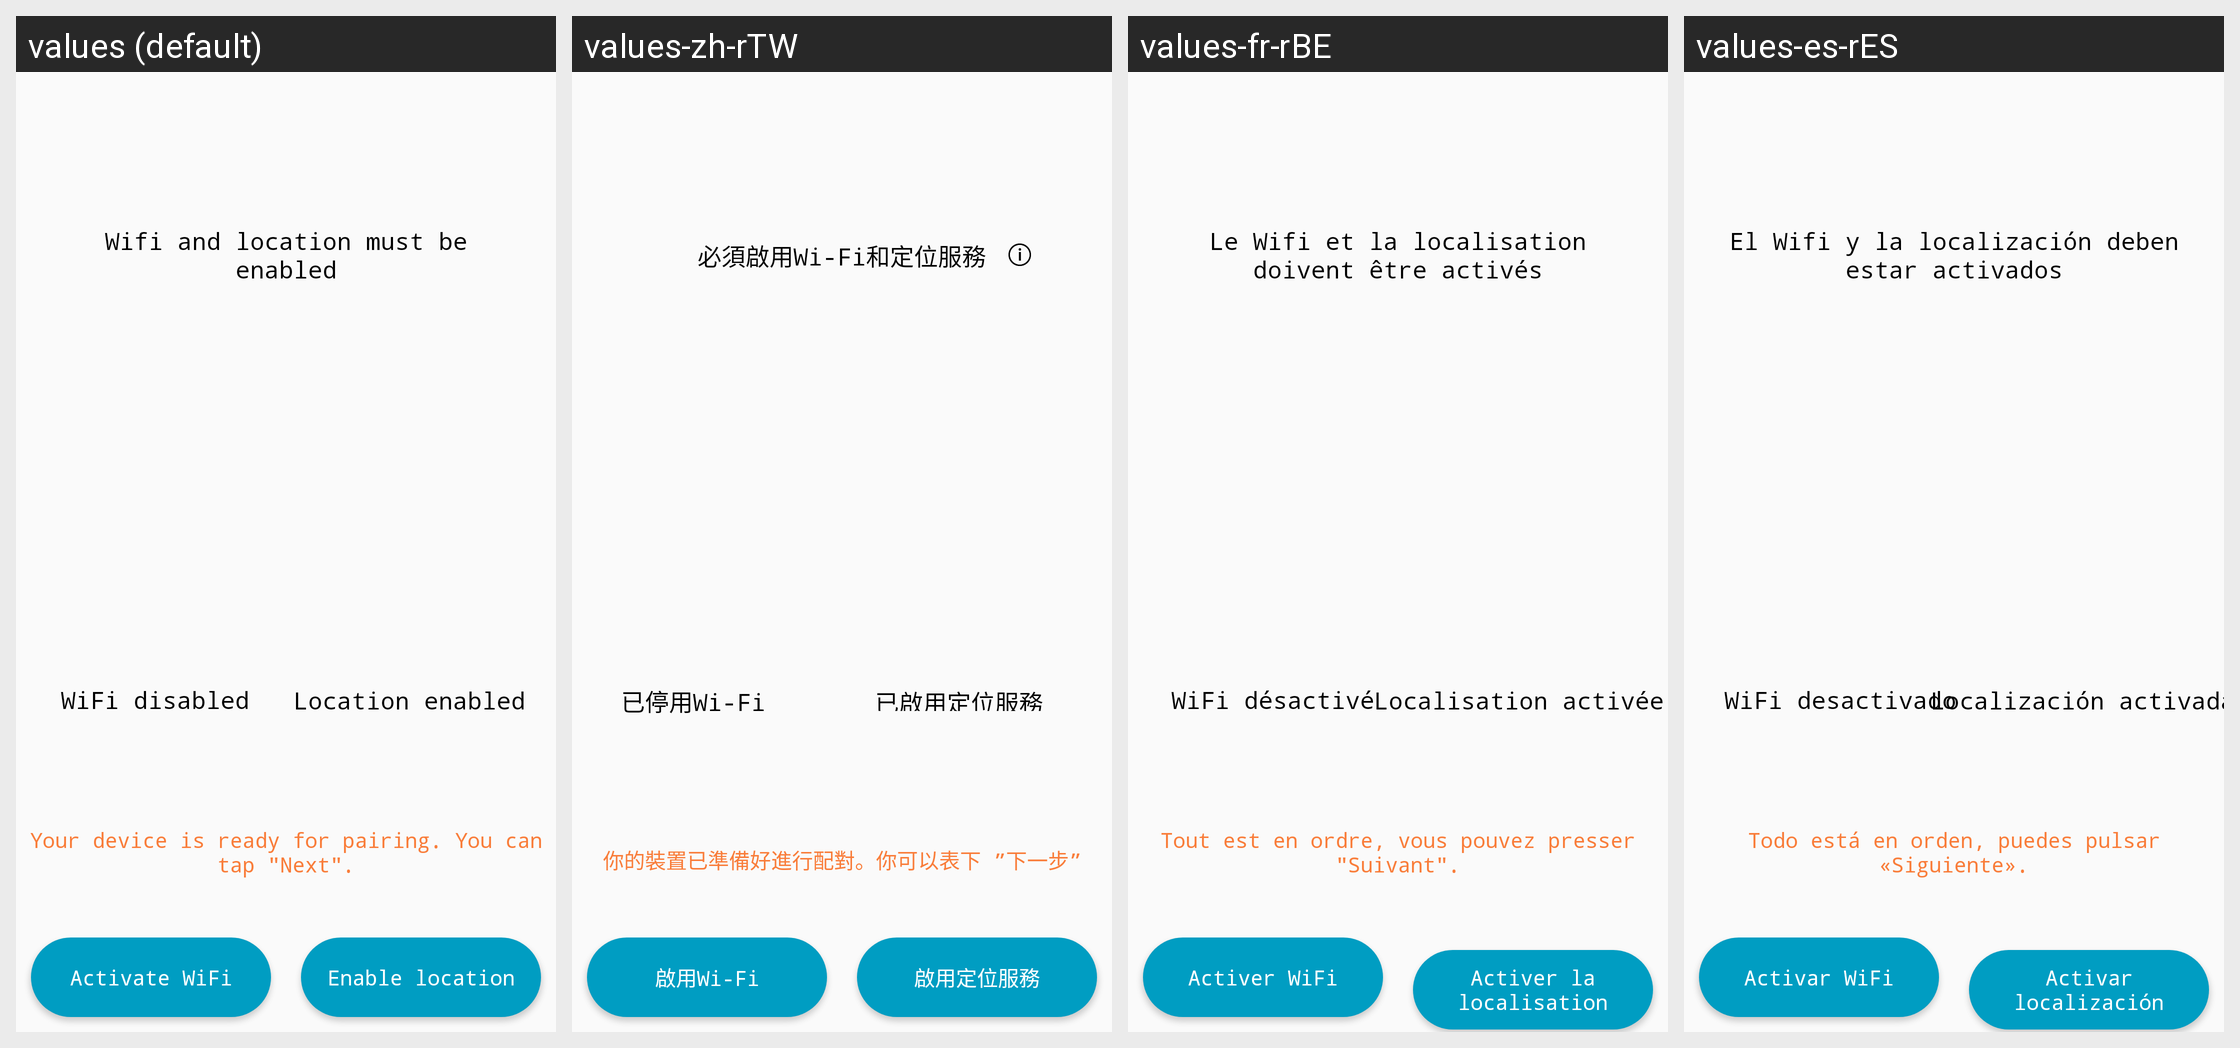

This grid shows one Android layout under several languages. Give, for every string resource on the screen, its name, the default text and each shown locale's text.
Android screen res/layout/fragment_request_permission.xml rendered under 4 locales, left to right: values (default), values-zh-rTW, values-fr-rBE, values-es-rES. Device: Nexus 5 (rendered at 1080×1920; each locale shown at half size, 540×960, under a caption strip naming it); theme AppTheme.
Other locales in the repository, not shown: values-de, values-en, values-it, values-nl, values-pt-rPT, values-zh-rCN.
Strings drawn on this screen, with the default value and each locale's value (text and hints the layout hard-codes, and strings that could not be matched under every locale, appear in the picture but are not listed):

request_permission_tip
  values: Wifi and location must be enabled
  values-zh-rTW: 必須啟用Wi-Fi和定位服務
  values-fr-rBE: Le Wifi et la localisation doivent être activés
  values-es-rES: El Wifi y la localización deben estar activados

request_permission_wifi_offline
  values: WiFi disabled
  values-zh-rTW: 已停用Wi-Fi
  values-fr-rBE: WiFi désactivé
  values-es-rES: WiFi desactivado

request_location_has
  values: Location enabled
  values-zh-rTW: 已啟用定位服務
  values-fr-rBE: Localisation activée
  values-es-rES: Localización activada

request_location_wifi_button
  values: Activate WiFi
  values-zh-rTW: 啟用Wi-Fi
  values-fr-rBE: Activer WiFi
  values-es-rES: Activar WiFi

request_location_location_button
  values: Enable location
  values-zh-rTW: 啟用定位服務
  values-fr-rBE: Activer la localisation
  values-es-rES: Activar localización

request_permission_can_next_text
  values: Your device is ready for pairing. You can tap "Next".
  values-zh-rTW: 你的裝置已準備好進行配對。你可以表下 ”下一步”
  values-fr-rBE: Tout est en ordre, vous pouvez presser "Suivant".
  values-es-rES: Todo está en orden, puedes pulsar «Siguiente».
